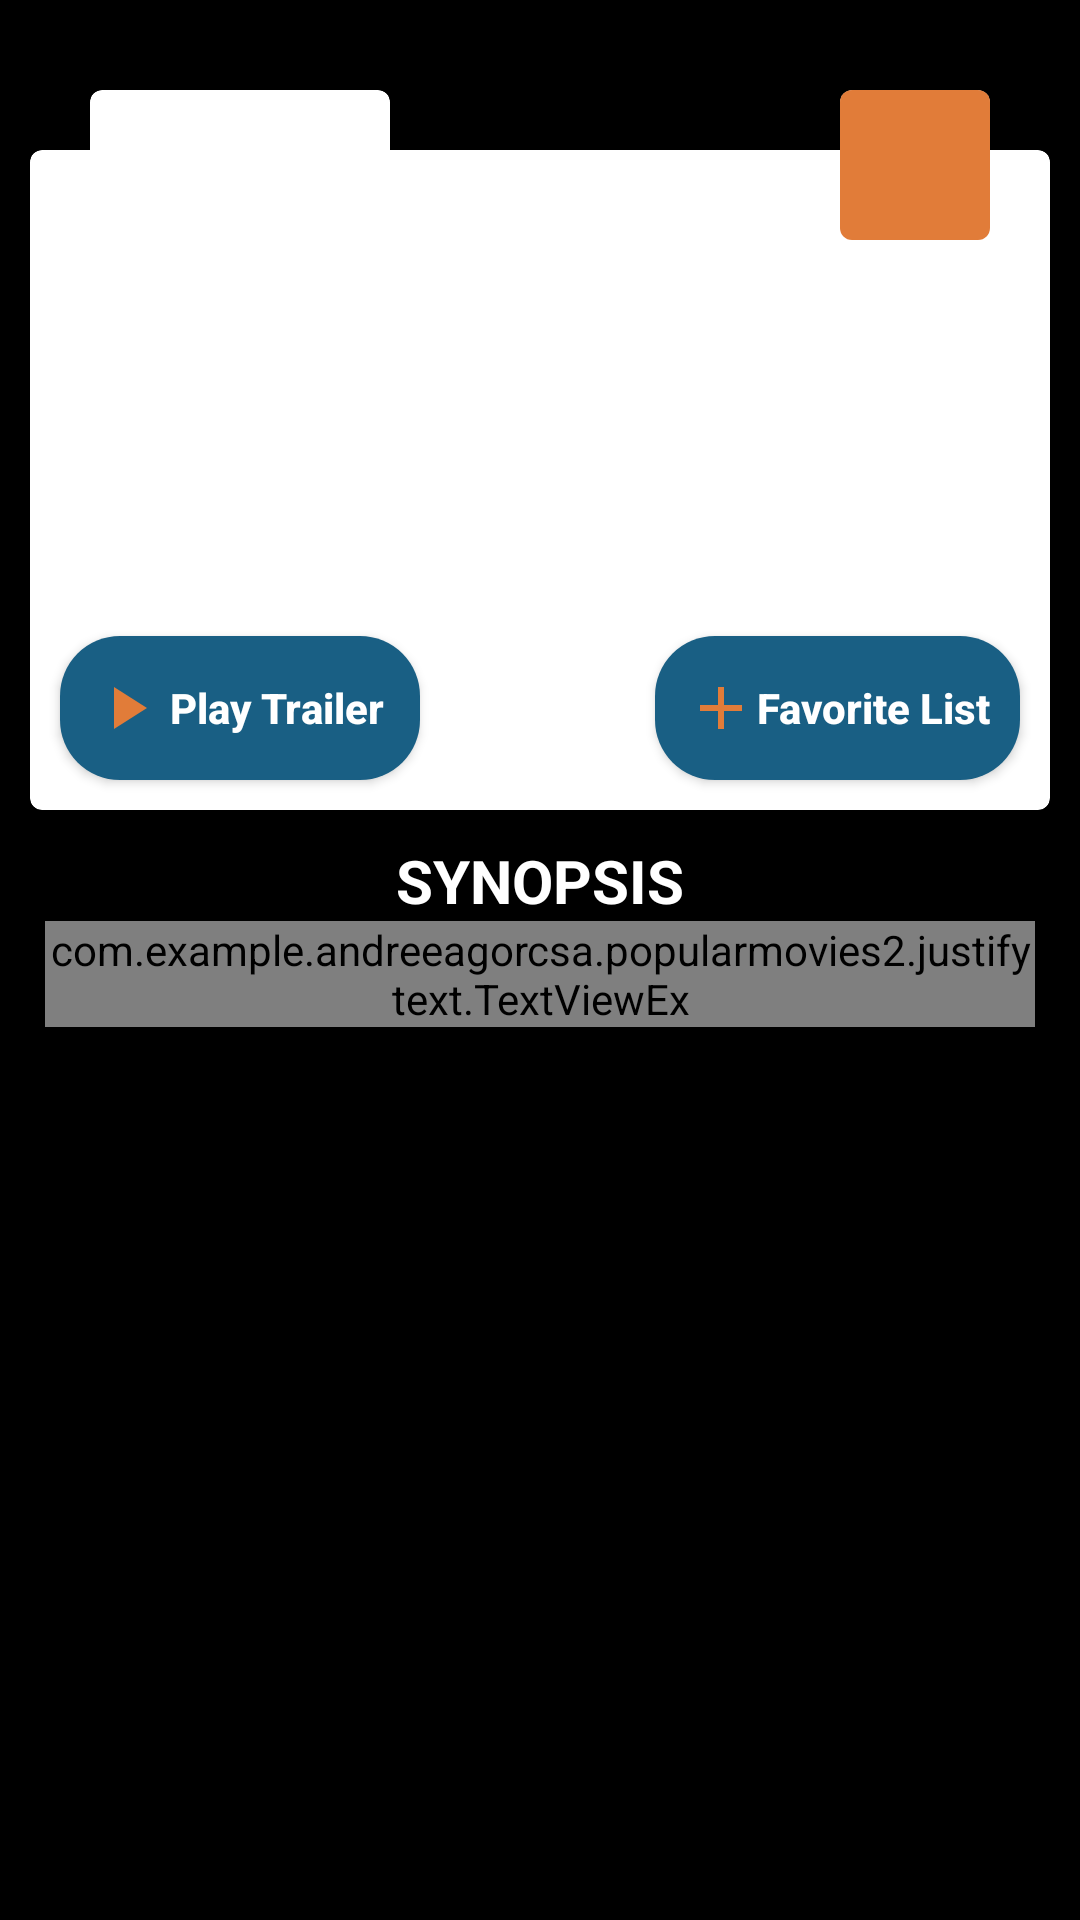

Here is an Android app screen rendered from its layout file. Give the layout XML and the strings, colors and styles it references.
<!-- AndroidManifest.xml: application theme AppTheme -->
<!-- res/layout/overview_item.xml -->
<?xml version="1.0" encoding="utf-8"?>
<layout xmlns:android="http://schemas.android.com/apk/res/android">
    <LinearLayout xmlns:app="http://schemas.android.com/apk/res-auto"
        android:layout_width="match_parent"
        android:layout_height="wrap_content"
        android:background="@color/colorBlack"
        android:orientation="vertical">

        <FrameLayout
            android:id="@+id/overview_item"
            android:layout_width="match_parent"
            android:layout_height="250dp"
            android:layout_marginTop="20dp">

            <androidx.cardview.widget.CardView
                android:id="@+id/white_background"
                android:layout_width="match_parent"
                android:layout_height="match_parent"
                android:layout_marginLeft="@dimen/layout_margin"
                android:layout_marginTop="30dp"
                android:layout_marginRight="@dimen/layout_margin"
                android:background="@color/colorWhite"
                android:elevation="6dp"
                app:cardCornerRadius="4dp">

                <Button
                    android:id="@+id/play_trailer_button"
                    android:layout_width="wrap_content"
                    android:layout_height="wrap_content"
                    android:layout_gravity="left|bottom"
                    android:layout_margin="@dimen/layout_margin"
                    android:layout_marginBottom="20dp"
                    android:background="@drawable/capsule_button"
                    android:drawableLeft="@drawable/ic_play"
                    android:elevation="4dp"
                    android:paddingLeft="@dimen/layout_margin"
                    android:paddingRight="@dimen/layout_margin"
                    android:textAllCaps="false"
                    android:onClick="onPlayTrailer"
                    android:text="Play Trailer"
                    android:textColor="@color/colorWhite"
                    android:textStyle="bold" />

                <Button
                    android:id="@+id/favorite_button"
                    android:layout_width="wrap_content"
                    android:layout_height="wrap_content"
                    android:layout_gravity="right|bottom"
                    android:layout_margin="@dimen/layout_margin"
                    android:layout_marginBottom="20dp"
                    android:background="@drawable/capsule_button"
                    android:drawableLeft="@drawable/ic_add"
                    android:elevation="4dp"
                    android:paddingLeft="@dimen/layout_margin"
                    android:paddingRight="@dimen/layout_margin"
                    android:text="Favorite List"
                    android:onClick="onPlayTrailer"
                    android:textAllCaps="false"
                    android:textColor="@color/colorWhite"
                    android:textStyle="bold" />

                <TextView
                    android:id="@+id/movie_title_detail"
                    android:layout_width="match_parent"
                    android:layout_height="wrap_content"
                    android:layout_gravity="left"
                    android:layout_marginLeft="150dp"
                    android:layout_marginTop="30dp"
                    android:layout_marginRight="@dimen/layout_margin"
                    android:fontFamily="sans-serif"
                    android:lines="3"
                    android:minLines="1"
                    android:textSize="20sp"
                    android:textStyle="bold" />

                <TextView
                    android:id="@+id/movie_date_detail"
                    android:layout_width="wrap_content"
                    android:layout_height="wrap_content"
                    android:layout_marginLeft="150dp"
                    android:layout_marginTop="110dp"
                    android:textColor="#e17c39"
                    android:fontFamily="sans-serif" />

            </androidx.cardview.widget.CardView>

            <androidx.cardview.widget.CardView
                android:layout_width="100dp"
                android:layout_height="150dp"
                android:layout_marginLeft="30dp"
                android:layout_marginTop="@dimen/layout_margin"
                android:elevation="6dp"
                app:cardCornerRadius="4dp">

                <ImageView
                    android:id="@+id/movie_poster_detail"
                    android:layout_width="100dp"
                    android:layout_height="150dp" />

            </androidx.cardview.widget.CardView>

            <androidx.cardview.widget.CardView
                android:layout_width="50dp"
                android:layout_height="50dp"
                android:layout_gravity="right"
                android:layout_marginTop="@dimen/layout_margin"
                android:layout_marginRight="30dp"
                android:elevation="6dp"
                app:cardCornerRadius="4dp">

                <TextView
                    android:id="@+id/score_detail"
                    android:layout_width="50dp"
                    android:layout_height="50dp"
                    android:background="#e17c39"
                    android:gravity="center_horizontal"
                    android:lines="2"
                    android:paddingTop="@dimen/layout_margin"
                    android:textColor="@color/colorWhite"
                    android:textSize="15sp"
                    android:textStyle="bold" />
            </androidx.cardview.widget.CardView>

        </FrameLayout>

        <TextView
            android:id="@+id/synopsis_label"
            android:layout_width="wrap_content"
            android:layout_height="wrap_content"
            android:layout_marginTop="@dimen/layout_margin"
            android:fontFamily="sans-serif"
            android:text="Synopsis"
            android:layout_gravity="center"
            android:textAllCaps="true"
            android:textColor="@color/colorWhite"
            android:textSize="20sp"
            android:textStyle="bold" />

        <com.example.andreeagorcsa.popularmovies2.justifytext.TextViewEx
            android:id="@+id/synopsis_content"
            android:layout_width="match_parent"
            android:layout_height="wrap_content"
            android:layout_marginLeft="15dp"
            android:layout_marginRight="15dp"
            android:fontFamily="sans-serif"
            android:textColor="@color/colorWhite" />
    </LinearLayout>
</layout>
<!-- resources referenced by this layout -->
<resources>
  <color name="colorBlack">#000000</color>
  <color name="colorWhite">#FFFFFF</color>
  <dimen name="layout_margin">10dp</dimen>
  <!-- drawable capsule_button (drawable) -->
  <?xml version="1.0" encoding="utf-8"?>
  <shape xmlns:android="http://schemas.android.com/apk/res/android"
      android:shape="rectangle">
  
      <corners android:radius="20dp" />
  
      <solid android:color="#195f84"/>
  
      <padding
          android:bottom="0dp"
          android:left="0dp"
          android:right="0dp"
          android:top="0dp" />
  
      <size
          android:width="120dp"
          android:height="10dp" />
  </shape>
  <!-- drawable ic_add (drawable) -->
  <vector xmlns:android="http://schemas.android.com/apk/res/android"
          android:width="24dp"
          android:height="24dp"
          android:viewportWidth="24.0"
          android:viewportHeight="24.0">
      <path
          android:fillColor="#e17c39"
          android:pathData="M19,13h-6v6h-2v-6H5v-2h6V5h2v6h6v2z"/>
  </vector>
  <!-- drawable ic_play (drawable) -->
  <vector xmlns:android="http://schemas.android.com/apk/res/android"
          android:width="24dp"
          android:height="24dp"
          android:viewportWidth="24.0"
          android:viewportHeight="24.0">
      <path
          android:fillColor="#e17c39"
          android:pathData="M8,5v14l11,-7z"/>
  </vector>
  <style name="AppTheme" parent="Theme.AppCompat.Light.NoActionBar">
          
          <item name="colorPrimary">@color/colorPrimary</item>
          <item name="colorPrimaryDark">@color/colorPrimaryDark</item>
          <item name="colorAccent">@color/colorAccent</item>
          <item name="windowActionBar">false</item>
          <item name="windowNoTitle">true</item>
      </style>
  <color name="colorPrimary">#008577</color>
  <color name="colorPrimaryDark">#195f84</color>
  <color name="colorAccent">#e17c39</color>
</resources>
